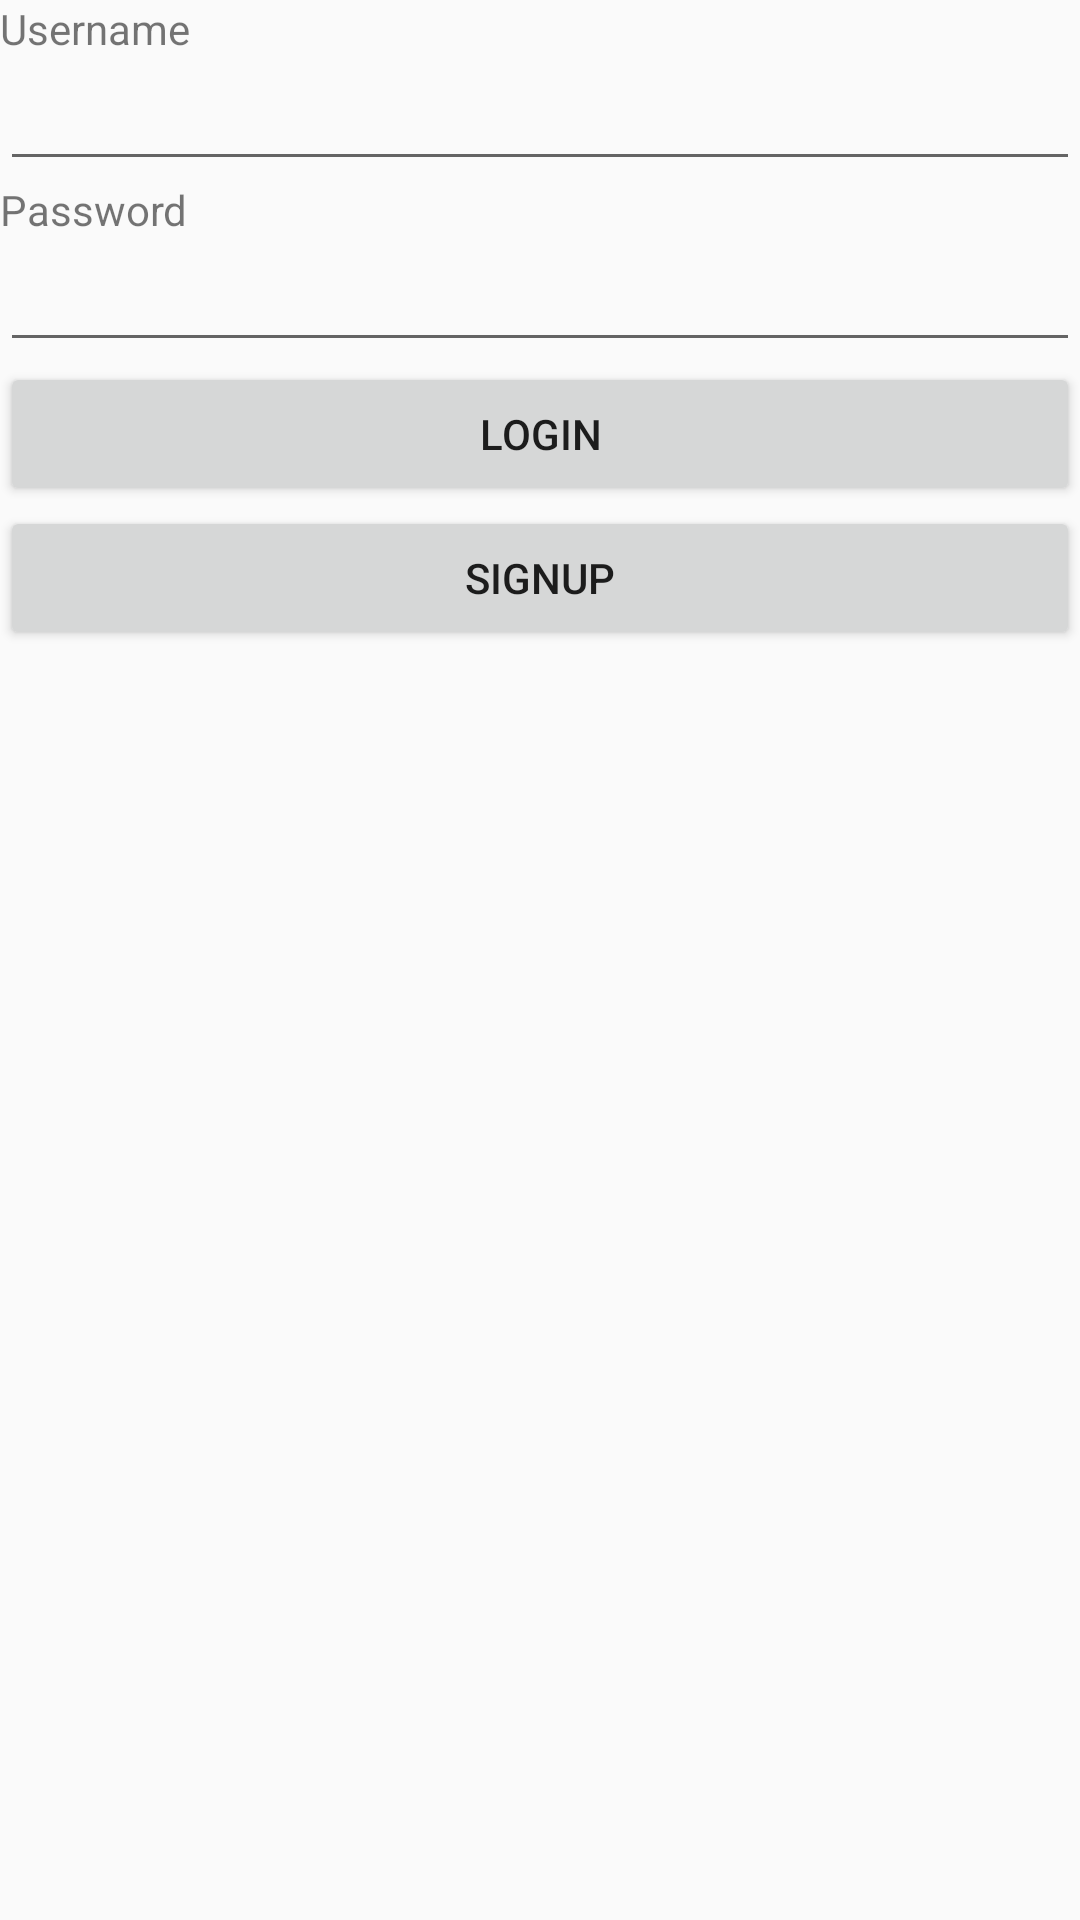

Reconstruct the res/layout file that produces this screen, plus the resources it refers to.
<!-- AndroidManifest.xml: activity theme AppTheme -->
<!-- res/layout/activity_login_signup.xml -->
<?xml version="1.0" encoding="utf-8"?>
<RelativeLayout xmlns:android="http://schemas.android.com/apk/res/android"
    xmlns:app="http://schemas.android.com/apk/res-auto"
    xmlns:tools="http://schemas.android.com/tools"
    android:layout_width="match_parent"
    android:layout_height="match_parent"
    android:fitsSystemWindows="true"
    tools:context="compumovil.udea.edu.co.anywall_gr02.LoginSignupActivity">

    <TextView
        android:id="@+id/txtuser"
        android:layout_width="wrap_content"
        android:layout_height="wrap_content"
        android:text="Username" />

    <EditText
        android:id="@+id/username"
        android:layout_width="match_parent"
        android:layout_height="wrap_content"
        android:layout_below="@+id/txtuser"
        android:inputType="text" />

    <TextView
        android:id="@+id/txtpassword"
        android:layout_width="wrap_content"
        android:layout_height="wrap_content"
        android:layout_below="@+id/username"
        android:text="Password" />

    <EditText
        android:id="@+id/password"
        android:layout_width="match_parent"
        android:layout_height="wrap_content"
        android:layout_below="@+id/txtpassword"
        android:inputType="textPassword" />

    <Button
        android:id="@+id/login"
        android:layout_width="match_parent"
        android:layout_height="wrap_content"
        android:layout_below="@+id/password"
        android:text="Login" />

    <Button
        android:id="@+id/signup"
        android:layout_width="match_parent"
        android:layout_height="wrap_content"
        android:layout_below="@+id/login"
        android:text="Signup" />


</RelativeLayout>
<!-- resources referenced by this layout -->
<resources>
  <style name="AppTheme" parent="Theme.AppCompat.Light.DarkActionBar">
          
          <item name="colorPrimary">@color/colorPrimary</item>
          <item name="colorPrimaryDark">@color/colorPrimaryDark</item>
          <item name="colorAccent">@color/colorAccent</item>
      </style>
  <!-- not gathered from this repository: default colours our renderer supplied (Android Studio template values) -->
  <color name="colorPrimary">#FF6200EE</color>
  <color name="colorPrimaryDark">#FF3700B3</color>
  <color name="colorAccent">#FF03DAC5</color>
</resources>
